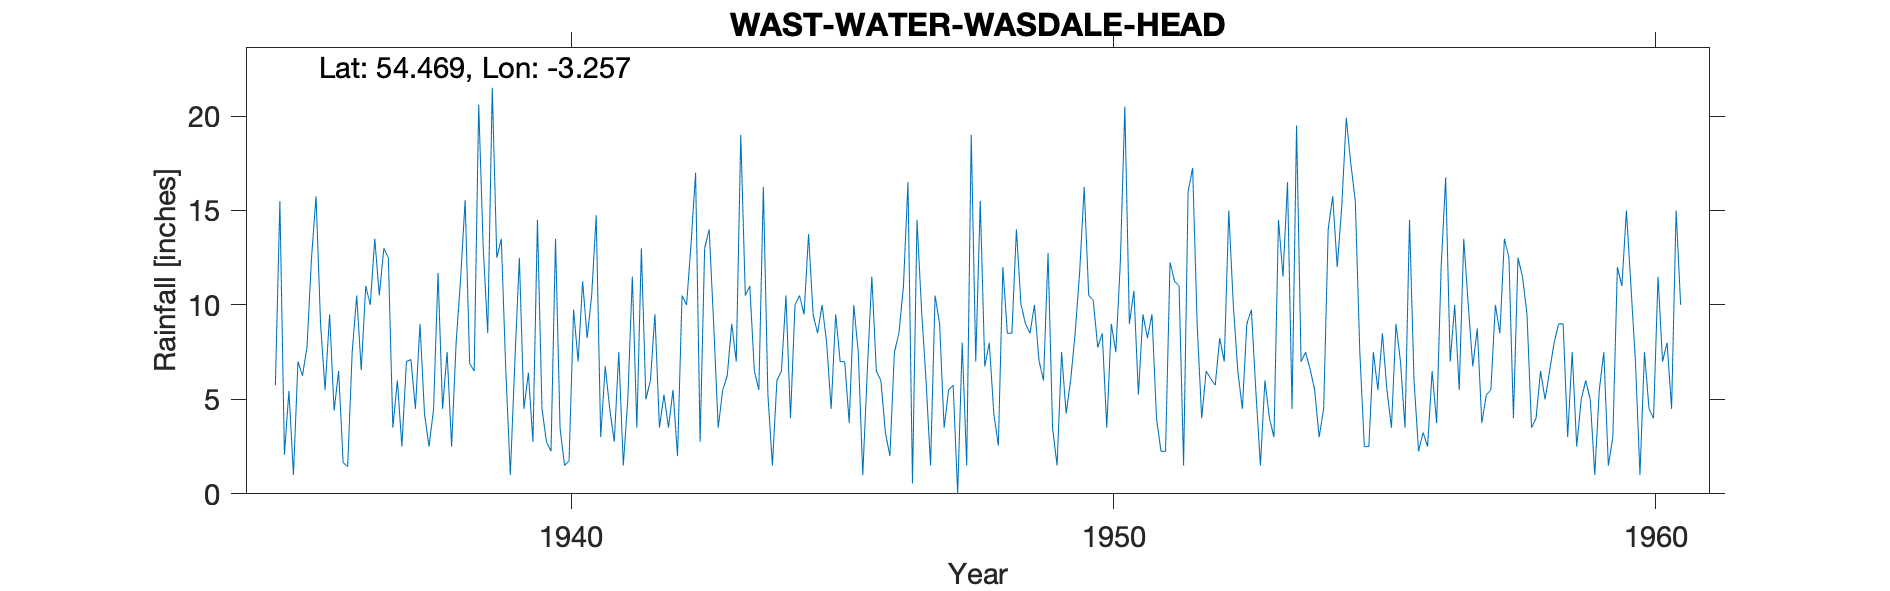

Values plotted in this chart, from the file beside it:
WAST WATER (WASDALE HEAD), , , , , , , , , , , , , , , , , , , , , , , 
Grid ref, NY186089, Long, -3.257, Lat, 54.47, Elevation, 280, ft, , , , , , , , , , , , , , , 
Station no, 3653/5, , , , , , , , , , , , , , , , , , , , , , 
, 1931, 1932, 1933, 1934, 1935, 1936, 1937, 1938, 1939, 1940, 1941, 1942, 1943, 1944, 1945, 1946, 1947, 1948, 1949, 1950, 1951, 1952, 1953
January, , , , , 5.75, 9.5, 13, 11.7, 21.5, 2.75, 3, 9.5, 14, 16.25, 8.5, 11.5, 6, 15.5, 10, 10.5, 9.5, 9, 9.75
February, , , , , 15.5, 4.4, 12.5, 4.5, 12.5, 2.25, 6.75, 3.5, 9, 5.25, 10, 6.5, 1.5, 6.75, 7.05, 10.25, 8.25, 4, 5.4
March, , , , , 2.08, 6.5, 3.5, 7.5, 13.5, 13.5, 4.5, 5.25, 3.5, 1.5, 8, 6, 10.5, 8, 6, 7.75, 9.5, 6.5, 1.5
April, , , , , 5.45, 1.65, 6, 2.5, 6.5, 3.5, 2.75, 3.5, 5.5, 6, 4.5, 3.25, 9, 4.25, 12.75, 8.5, 4, 6.1, 6
May, , , , , 1, 1.45, 2.5, 8, 1, 1.5, 7.5, 5.5, 6.25, 6.5, 9.5, 2, 3.5, 2.55, 3.5, 3.5, 2.25, 5.75, 4
June, , , , , 7, 7.5, 7, 11.4, 7, 1.75, 1.5, 2, 9, 10.5, 7, 7.5, 5.5, 12, 1.5, 9, 2.25, 8.25, 3
July, , , , , 6.25, 10.5, 7.11, 15.55, 12.5, 9.75, 5, 10.5, 7, 4, 7, 8.5, 5.75, 8.5, 7.5, 7.5, 12.25, 7, 14.5
August, , , , , 7.75, 6.55, 4.5, 6.9, 4.5, 7, 11.5, 10, 19, 10, 3.75, 11, 0, 8.5, 4.25, 12.25, 11.25, 15, 11.5
September, , , , , 12.5, 11, 9, 6.5, 6.4, 11.25, 3.5, 13.25, 10.5, 10.5, 10, 16.5, 8, 14, 6, 20.5, 11, 10, 16.5
October, , , , , 15.75, 10, 4.25, 20.6, 2.75, 8.25, 13, 17, 11, 9.5, 7.5, 0.55, 1.5, 10.05, 8.5, 9, 1.5, 6.5, 4.5
November, , , , , 9, 13.5, 2.5, 13, 14.5, 10.5, 5, 2.75, 6.5, 13.75, 1, 14.5, 19, 9, 11.75, 10.75, 16, 4.5, 19.5
December, , , , , 5.5, 10.5, 4.45, 8.5, 4.5, 14.75, 6, 13, 5.5, 9.5, 6.5, 9.75, 7, 8.5, 16.25, 5.25, 17.25, 9, 7
Total, , , , , 93.53, 93.05, 76.31, 116.7, 107.2, 86.75, 70, 95.75, 106.8, 103.2, 83.25, 97.55, 77.25, 107.6, 95.05, 114.8, 105, 91.6, 103.2
1947 Feb/Mar part estimated for snow, , , , , , , , , , , , , , , , , , , , , , , 
